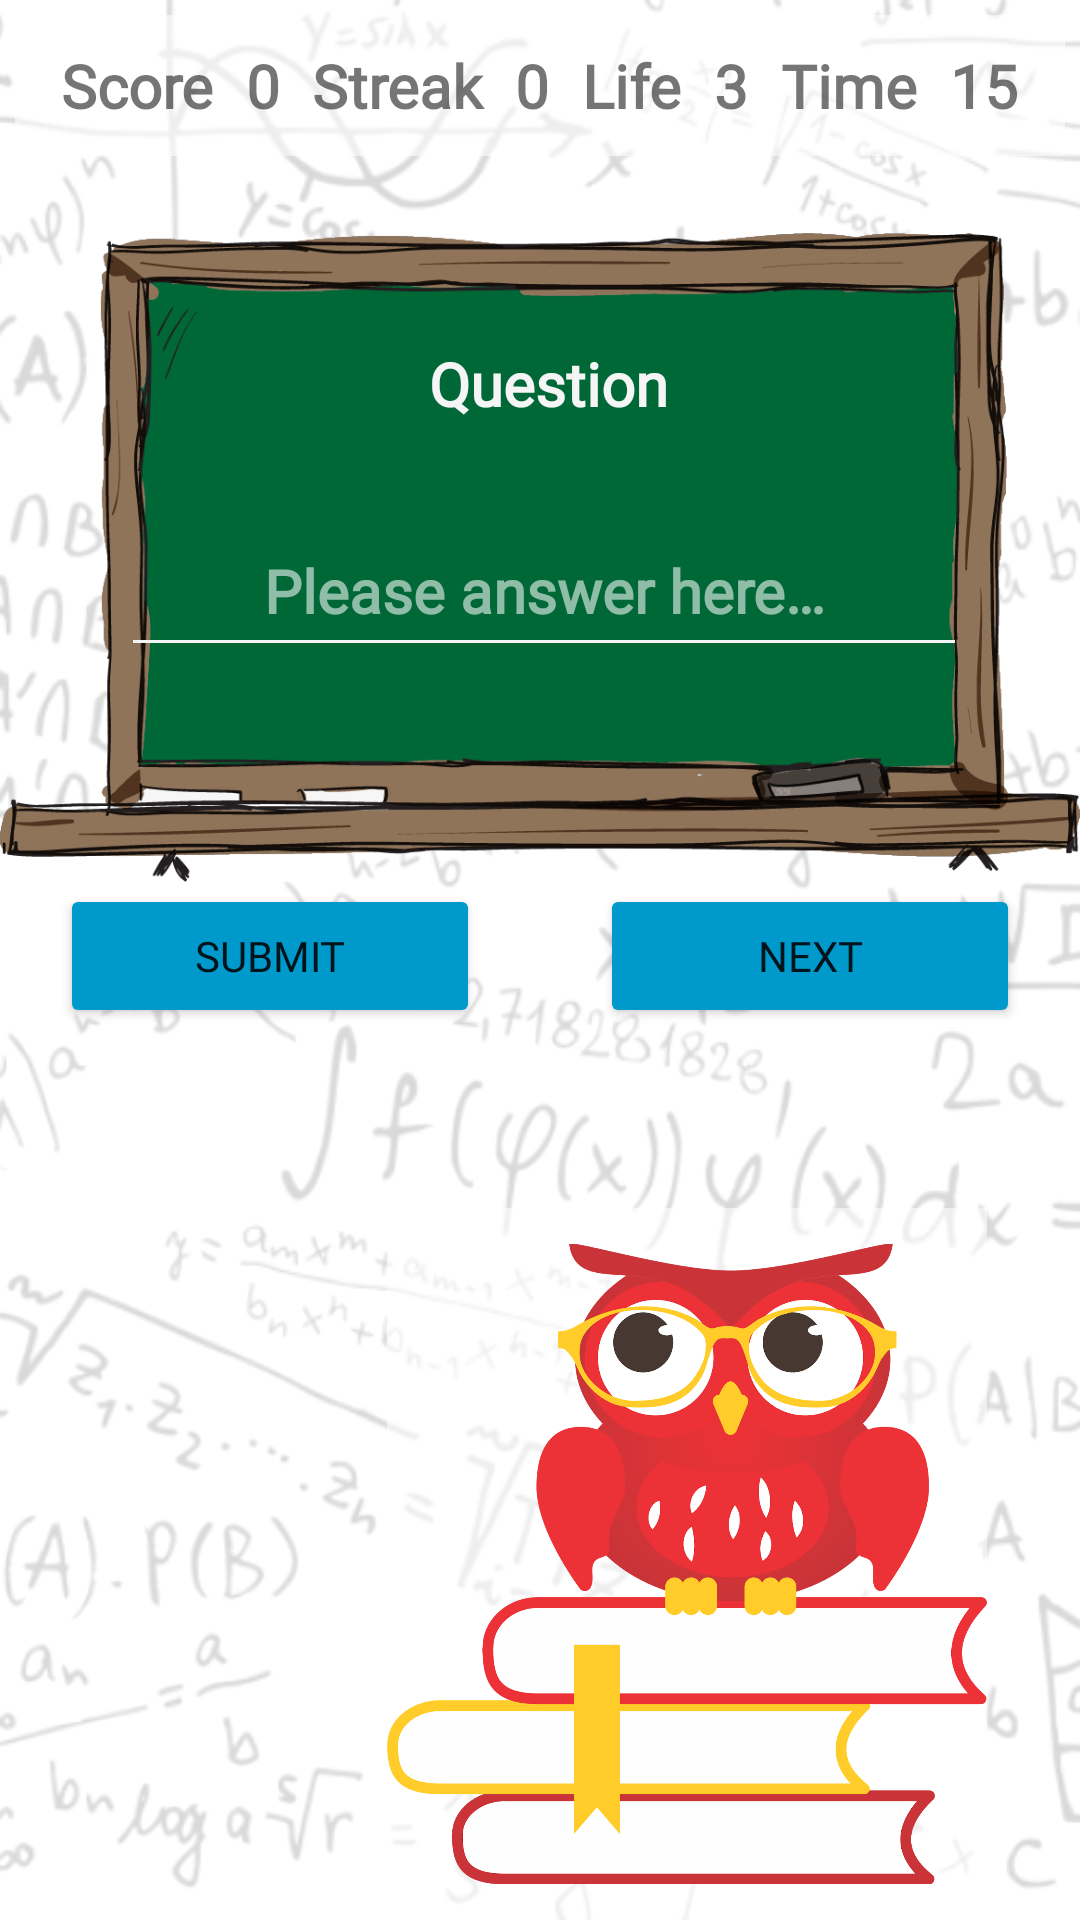

Produce the Android XML layout that renders to this screen, including the resource entries it uses.
<!-- AndroidManifest.xml: application theme Theme.MyMathThingy -->
<!-- res/layout/activity_game.xml -->
<?xml version="1.0" encoding="utf-8"?>
<LinearLayout xmlns:android="http://schemas.android.com/apk/res/android"
    xmlns:app="http://schemas.android.com/apk/res-auto"
    xmlns:tools="http://schemas.android.com/tools"
    android:layout_width="match_parent"
    android:layout_height="match_parent"
    android:background="@drawable/math15"
    android:gravity="center_horizontal"
    android:orientation="vertical"
    tools:context=".GameActivity">

    <LinearLayout
        android:layout_width="match_parent"
        android:layout_height="wrap_content"
        android:layout_marginLeft="5dp"
        android:layout_marginTop="5dp"
        android:layout_marginRight="5dp"
        android:layout_marginBottom="5dp"
        android:background="@color/DefaultBackground"
        android:orientation="horizontal">

        <TextView
            android:layout_width="wrap_content"
            android:layout_height="wrap_content"
            android:layout_marginStart="10dp"
            android:layout_marginTop="10dp"
            android:layout_marginBottom="10dp"
            android:layout_weight="1"
            android:fontFamily="@font/atma_medium"
            android:text="@string/_scorecaps"
            android:textAlignment="center"
            android:textSize="20sp"
            android:textStyle="bold" />

        <TextView
            android:id="@+id/txtScore"
            android:layout_width="wrap_content"
            android:layout_height="wrap_content"
            android:layout_marginTop="10dp"
            android:layout_marginBottom="10dp"
            android:layout_weight="1"
            android:fontFamily="@font/atma_medium"
            android:text="@string/_0"
            android:textAlignment="center"
            android:textSize="20sp"
            android:textStyle="bold" />

        <TextView
            android:layout_width="wrap_content"
            android:layout_height="wrap_content"
            android:layout_marginTop="10dp"
            android:layout_marginBottom="10dp"
            android:layout_weight="1"
            android:fontFamily="@font/atma_medium"
            android:text="@string/_streakcaps"
            android:textAlignment="center"
            android:textSize="20sp"
            android:textStyle="bold" />

        <TextView
            android:id="@+id/txtStreak"
            android:layout_width="wrap_content"
            android:layout_height="wrap_content"
            android:layout_marginTop="10dp"
            android:layout_marginBottom="10dp"
            android:layout_weight="1"
            android:fontFamily="@font/atma_medium"
            android:text="@string/_0"
            android:textAlignment="center"
            android:textSize="20sp"
            android:textStyle="bold" />

        <TextView
            android:layout_width="wrap_content"
            android:layout_height="wrap_content"
            android:layout_marginTop="10dp"
            android:layout_marginBottom="10dp"
            android:layout_weight="1"
            android:fontFamily="@font/atma_medium"
            android:text="@string/_life"
            android:textAlignment="center"
            android:textSize="20sp"
            android:textStyle="bold" />

        <TextView
            android:id="@+id/txtLife"
            android:layout_width="wrap_content"
            android:layout_height="wrap_content"
            android:layout_marginTop="10dp"
            android:layout_marginBottom="10dp"
            android:layout_weight="1"
            android:fontFamily="@font/atma_medium"
            android:text="@string/_3"
            android:textAlignment="center"
            android:textSize="20sp"
            android:textStyle="bold" />

        <TextView
            android:layout_width="wrap_content"
            android:layout_height="wrap_content"
            android:layout_marginTop="10dp"
            android:layout_marginBottom="10dp"
            android:layout_weight="1"
            android:fontFamily="@font/atma_medium"
            android:text="@string/_time"
            android:textAlignment="center"
            android:textSize="20sp"
            android:textStyle="bold" />

        <TextView
            android:id="@+id/txtTime"
            android:layout_width="wrap_content"
            android:layout_height="wrap_content"
            android:layout_marginTop="10dp"
            android:layout_marginEnd="10dp"
            android:layout_marginBottom="10dp"
            android:layout_weight="1"
            android:fontFamily="@font/atma_medium"
            android:text="@string/_15"
            android:textAlignment="center"
            android:textSize="20sp"
            android:textStyle="bold" />

    </LinearLayout>

    <androidx.constraintlayout.widget.ConstraintLayout
        android:layout_width="match_parent"
        android:layout_height="wrap_content"
        android:layout_weight="1">

        <ImageView
            android:id="@+id/imageView4"
            android:layout_width="wrap_content"
            android:layout_height="wrap_content"
            android:layout_marginTop="20dp"
            android:contentDescription="@string/_blackboard"
            app:layout_constraintBottom_toBottomOf="parent"
            app:layout_constraintEnd_toEndOf="parent"
            app:layout_constraintStart_toStartOf="parent"
            app:layout_constraintTop_toTopOf="parent"
            app:srcCompat="@drawable/blackboard"
            tools:ignore="ImageContrastCheck" />

        <TextView
            android:id="@+id/txtQuestion"
            android:layout_width="276dp"
            android:layout_height="wrap_content"
            android:layout_marginTop="20dp"
            android:fontFamily="@font/atma"
            android:gravity="center"
            android:text="@string/_question"
            android:textColor="@color/WhiteSmoke"
            android:textSize="20sp"
            android:textStyle="bold"
            app:layout_constraintBottom_toTopOf="@+id/etxtNumberAnswer"
            app:layout_constraintEnd_toEndOf="parent"
            app:layout_constraintHorizontal_bias="0.531"
            app:layout_constraintStart_toStartOf="parent"
            app:layout_constraintTop_toTopOf="@+id/imageView4"
            app:layout_constraintVertical_bias="0.0" />

        <EditText
            android:id="@+id/etxtNumberAnswer"
            android:layout_width="282dp"
            android:layout_height="54dp"
            android:layout_marginBottom="45dp"
            android:autofillHints=""
            android:backgroundTint="@color/WhiteSmoke"
            android:ems="10"
            android:fontFamily="@font/atma"
            android:hint="@string/_pleaseanswerhere"
            android:inputType="number"
            android:textAlignment="center"
            android:textColor="@color/WhiteSmoke"
            android:textColorHint="@color/DefaultBackground"
            android:textSize="20sp"
            android:textStyle="bold"
            app:layout_constraintBottom_toBottomOf="parent"
            app:layout_constraintEnd_toEndOf="parent"
            app:layout_constraintHorizontal_bias="0.519"
            app:layout_constraintStart_toStartOf="parent"
            app:layout_constraintTop_toBottomOf="@+id/txtQuestion" />

    </androidx.constraintlayout.widget.ConstraintLayout>

    <LinearLayout
        android:layout_width="match_parent"
        android:layout_height="wrap_content"
        android:orientation="horizontal">

        <Button
            android:id="@+id/btnOk"
            android:layout_width="wrap_content"
            android:layout_height="wrap_content"
            android:layout_marginLeft="20dp"
            android:layout_marginRight="20dp"
            android:layout_marginBottom="60dp"
            android:layout_weight="1"
            android:backgroundTint="@android:color/holo_blue_dark"
            android:fontFamily="@font/atma_medium"
            android:text="@string/_submit"
            tools:ignore="TextContrastCheck" />

        <Button
            android:id="@+id/btnNext"
            android:layout_width="wrap_content"
            android:layout_height="wrap_content"
            android:layout_marginLeft="20dp"
            android:layout_marginRight="20dp"
            android:layout_marginBottom="60dp"
            android:layout_weight="1"
            android:backgroundTint="@android:color/holo_blue_dark"
            android:fontFamily="@font/atma_medium"
            android:text="@string/_next"
            tools:ignore="TextContrastCheck" />

    </LinearLayout>

    <androidx.constraintlayout.widget.ConstraintLayout
        android:layout_width="match_parent"
        android:layout_height="match_parent"
        android:layout_weight="1">

        <ImageView
            android:layout_width="200dp"
            android:layout_height="0dp"
            android:layout_marginEnd="31dp"
            android:background="@color/DefaultBackground"
            android:contentDescription="@string/_owlglasses"
            app:layout_constraintBottom_toBottomOf="parent"
            app:layout_constraintEnd_toEndOf="parent"
            app:srcCompat="@drawable/owl_on_books" />

    </androidx.constraintlayout.widget.ConstraintLayout>

</LinearLayout>
<!-- resources referenced by this layout -->
<resources>
  <color name="DefaultBackground">#90FFFFFF</color>
  <color name="WhiteSmoke">#F5F5F5</color>
  <!-- drawable blackboard: webp bitmap (drawable, 23204 bytes) -->
  <!-- drawable math15: webp bitmap (drawable, 57104 bytes) -->
  <!-- drawable owl_on_books: webp bitmap (drawable, 125644 bytes) -->
  <string name="_0">0</string>
  <string name="_15">15</string>
  <string name="_3">3</string>
  <string name="_blackboard">blackboard</string>
  <string name="_life">Life</string>
  <string name="_next">Next</string>
  <string name="_owlglasses">owl_glasses</string>
  <string name="_pleaseanswerhere">Please answer here…</string>
  <string name="_question">Question</string>
  <string name="_scorecaps">Score</string>
  <string name="_streakcaps">Streak</string>
  <string name="_submit">Submit</string>
  <string name="_time">Time</string>
  <style name="Theme.MyMathThingy" parent="Theme.MaterialComponents.DayNight.DarkActionBar">
          
          <item name="colorPrimary">@color/holo_blue_dark</item>
          <item name="colorPrimaryVariant">@color/holo_blue_dark</item>
          <item name="colorOnPrimary">@color/white</item>
  
          
          <item name="colorSecondary">@color/teal_200</item>
          <item name="colorSecondaryVariant">@color/teal_700</item>
          <item name="colorOnSecondary">@color/black</item>
          
          <item name="android:statusBarColor">?attr/colorPrimaryVariant</item>
          
      </style>
  <color name="holo_blue_dark">#ff0099cc</color>
  <color name="white">#FFFFFF</color>
  <color name="teal_200">#FF03DAC5</color>
  <color name="teal_700">#FF018786</color>
  <color name="black">#000000</color>
</resources>
